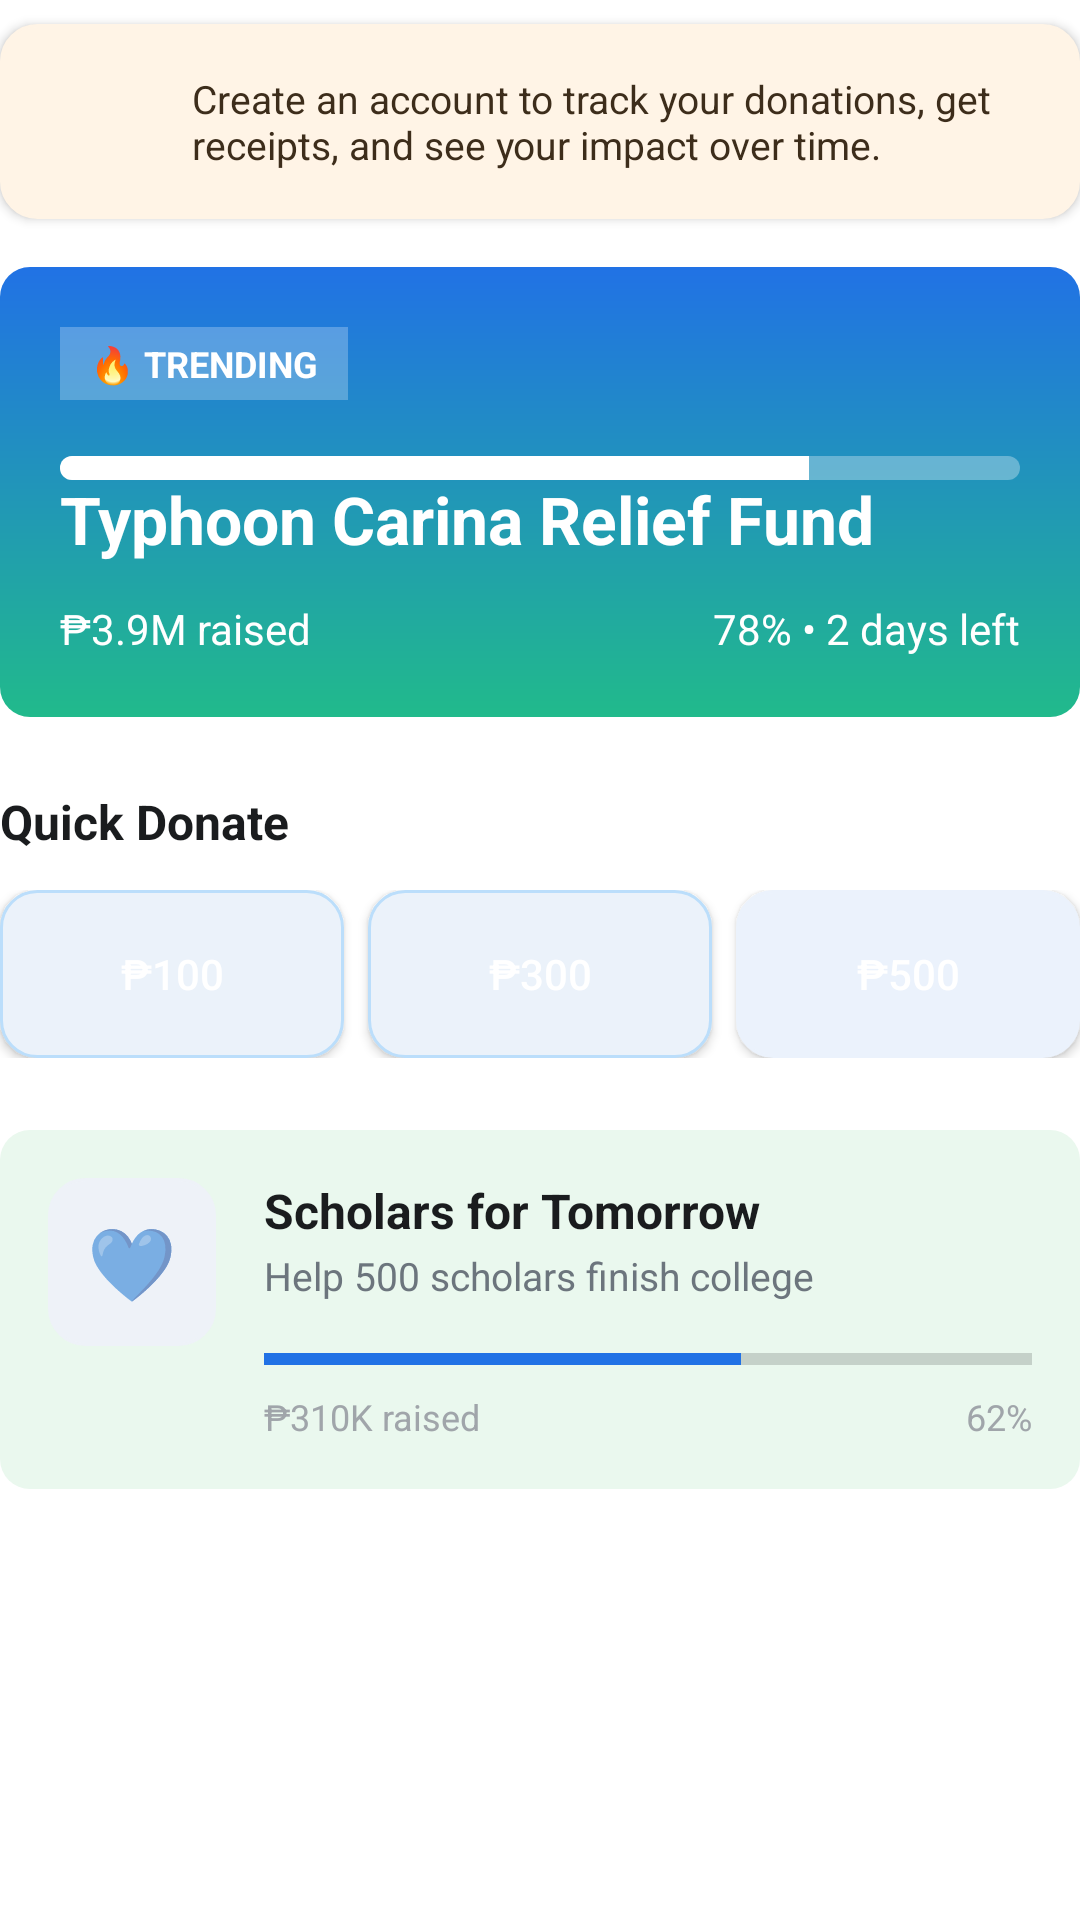

Write the Android layout XML for this screen, with the resource values it uses.
<!-- AndroidManifest.xml: application theme Theme.UlamShare -->
<!-- res/layout/content_dashboard.xml -->
<?xml version="1.0" encoding="utf-8"?>
<LinearLayout xmlns:android="http://schemas.android.com/apk/res/android"
    xmlns:app="http://schemas.android.com/apk/res-auto"
    android:layout_width="match_parent"
    android:layout_height="wrap_content"
    android:orientation="vertical">

    <androidx.constraintlayout.widget.ConstraintLayout
        android:id="@+id/alertGuestAccount"
        android:layout_width="match_parent"
        android:layout_height="wrap_content"
        android:layout_marginTop="8dp"
        android:layout_marginBottom="16dp"
        android:padding="16dp"
        android:background="@drawable/rounded_soft_blue_rect"
        android:backgroundTint="@color/orange_alert_bg"
        android:elevation="2dp">
        <ImageView
            android:id="@+id/ivLock"
            android:layout_width="32dp"
            android:layout_height="32dp"
            android:src="@drawable/padlock"
            app:layout_constraintStart_toStartOf="parent"
            app:layout_constraintTop_toTopOf="parent"
            app:layout_constraintBottom_toBottomOf="parent" />

        <TextView
            android:id="@+id/tvAlertText"
            android:layout_width="0dp"
            android:layout_height="wrap_content"
            android:layout_marginStart="16dp"
            android:text="Create an account to track your donations, get receipts, and see your impact over time."
            android:textColor="#3D2D1B"
            android:textSize="13sp"
            app:layout_constraintEnd_toEndOf="parent"
            app:layout_constraintStart_toEndOf="@id/ivLock"
            app:layout_constraintTop_toTopOf="parent"
            app:layout_constraintBottom_toBottomOf="parent" />

    </androidx.constraintlayout.widget.ConstraintLayout>

    <androidx.constraintlayout.widget.ConstraintLayout
        android:id="@+id/cardTrendingCampaign"
        android:layout_width="match_parent"
        android:layout_height="150dp"
        android:layout_marginBottom="24dp"
        android:background="@drawable/bg_blue_green_gradient"
        android:clickable="true"
        android:focusable="true"
        android:padding="20dp"
        app:layout_constraintEnd_toEndOf="parent"
        app:layout_constraintStart_toStartOf="parent">

        <TextView
            android:id="@+id/tvTrendingTag"
            android:layout_width="wrap_content"
            android:layout_height="wrap_content"
            android:background="#40FFFFFF"
            android:paddingHorizontal="10dp"
            android:paddingVertical="4dp"
            android:text="🔥 TRENDING"
            android:textColor="#FFFFFF"
            android:textSize="12sp"
            android:textStyle="bold"
            app:layout_constraintStart_toStartOf="parent"
            app:layout_constraintTop_toTopOf="parent" />

        <TextView
            android:id="@+id/tvCampTitle"
            android:layout_width="wrap_content"
            android:layout_height="wrap_content"
            android:layout_marginTop="25dp"
            android:text="Typhoon Carina Relief Fund"
            android:textColor="#FFFFFF"
            android:textSize="22sp"
            android:textStyle="bold"
            app:layout_constraintStart_toStartOf="parent"
            app:layout_constraintTop_toBottomOf="@id/tvTrendingTag" />

        <ProgressBar
            android:id="@+id/pbCampProgress"
            style="?android:attr/progressBarStyleHorizontal"
            android:layout_width="0dp"
            android:layout_height="8dp"
            android:layout_marginBottom="40dp"
            android:progress="78"
            android:progressDrawable="@drawable/custom_progress_white"
            app:layout_constraintBottom_toTopOf="@id/tvRaised"
            app:layout_constraintEnd_toEndOf="parent"
            app:layout_constraintStart_toStartOf="parent" />

        <TextView
            android:id="@+id/tvRaised"
            android:layout_width="wrap_content"
            android:layout_height="wrap_content"
            android:text="₱3.9M raised"
            android:textColor="#FFFFFF"
            android:textSize="14sp"
            app:layout_constraintBottom_toBottomOf="parent"
            app:layout_constraintStart_toStartOf="parent" />

        <TextView
            android:id="@+id/tvTrendingDetails"
            android:layout_width="wrap_content"
            android:layout_height="wrap_content"
            android:text="78% • 2 days left"
            android:textColor="#FFFFFF"
            android:textSize="14sp"
            app:layout_constraintBottom_toBottomOf="parent"
            app:layout_constraintEnd_toEndOf="parent" />


    </androidx.constraintlayout.widget.ConstraintLayout>

    <TextView
        android:id="@+id/tvQuickDonateLabel"
        android:layout_width="wrap_content"
        android:layout_height="wrap_content"
        android:text="Quick Donate"
        android:textColor="@color/text_black"
        android:textSize="16sp"
        android:textStyle="bold" />

    <LinearLayout
        android:id="@+id/amountGroup"
        android:layout_width="match_parent"
        android:layout_height="wrap_content"
        android:layout_marginTop="12dp"
        android:layout_marginBottom="24dp"
        android:orientation="horizontal">

        <Button
            android:id="@+id/btnDonate100"
            android:layout_width="0dp"
            android:layout_height="56dp"
            android:layout_marginEnd="8dp"
            android:layout_weight="1"
            android:background="@drawable/rounded_soft_blue_rect"
            android:text="₱100"
            android:textAllCaps="false"
            android:textColor="@color/white" />

        <Button
            android:id="@+id/btnDonate300"
            android:layout_width="0dp"
            android:layout_height="56dp"
            android:layout_marginEnd="8dp"
            android:layout_weight="1"
            android:background="@drawable/rounded_soft_blue_rect"
            android:text="₱300"
            android:textAllCaps="false"
            android:textColor="@color/white"
            app:cornerRadius="12dp" />

        <Button
            android:id="@+id/btnDonate500"
            android:layout_width="0dp"
            android:layout_height="56dp"
            android:layout_weight="1"
            android:backgroundTint="#EBF2FC"
            android:background="@drawable/rounded_soft_blue_rect"
            android:text="₱500"
            android:textAllCaps="false"
            android:textColor="@color/white"
            app:cornerRadius="12dp" />
    </LinearLayout>

    <androidx.constraintlayout.widget.ConstraintLayout
        android:id="@+id/cardActiveCampaign"
        android:layout_width="match_parent"
        android:layout_height="wrap_content"
        android:layout_marginBottom="12dp"
        android:background="@drawable/rounded_input_border"
        android:padding="16dp">

        <TextView
            android:id="@+id/tvActiveCampaignEmoji"
            android:layout_width="56dp"
            android:layout_height="56dp"
            android:background="@drawable/rounded_soft_blue_rect"
            android:backgroundTint="#EEF2F8"
            android:gravity="center"
            android:text="💙"
            android:textSize="24sp"
            app:layout_constraintStart_toStartOf="parent"
            app:layout_constraintTop_toTopOf="parent" />

        <TextView
            android:id="@+id/tvActiveCampTitle"
            android:layout_width="0dp"
            android:layout_height="wrap_content"
            android:layout_marginStart="16dp"
            android:text="Scholars for Tomorrow"
            android:textColor="@color/text_black"
            android:textSize="16sp"
            android:textStyle="bold"
            app:layout_constraintEnd_toEndOf="parent"
            app:layout_constraintStart_toEndOf="@id/tvActiveCampaignEmoji"
            app:layout_constraintTop_toTopOf="parent" />

        <TextView
            android:id="@+id/tvActiveCampSub"
            android:layout_width="0dp"
            android:layout_height="wrap_content"
            android:layout_marginStart="16dp"
            android:layout_marginTop="2dp"
            android:text="Help 500 scholars finish college"
            android:textColor="@color/text_grey"
            android:textSize="13sp"
            app:layout_constraintEnd_toEndOf="parent"
            app:layout_constraintStart_toEndOf="@id/tvActiveCampaignEmoji"
            app:layout_constraintTop_toBottomOf="@id/tvActiveCampTitle" />

        <ProgressBar
            android:id="@+id/pbMiniProgress"
            style="?android:attr/progressBarStyleHorizontal"
            android:layout_width="0dp"
            android:layout_height="6dp"
            android:layout_marginStart="16dp"
            android:layout_marginTop="16dp"
            android:progress="62"
            android:progressTint="@color/brand_blue"
            app:layout_constraintEnd_toEndOf="parent"
            app:layout_constraintStart_toEndOf="@id/tvActiveCampaignEmoji"
            app:layout_constraintTop_toBottomOf="@id/tvActiveCampSub" />

        <TextView
            android:layout_width="wrap_content"
            android:layout_height="wrap_content"
            android:layout_marginStart="16dp"
            android:layout_marginTop="8dp"
            android:text="₱310K raised"
            android:textColor="#A0A5AA"
            android:textSize="12sp"
            app:layout_constraintStart_toEndOf="@id/tvActiveCampaignEmoji"
            app:layout_constraintTop_toBottomOf="@id/pbMiniProgress" />

        <TextView
            android:layout_width="wrap_content"
            android:layout_height="wrap_content"
            android:layout_marginTop="8dp"
            android:text="62%"
            android:textColor="#A0A5AA"
            android:textSize="12sp"
            app:layout_constraintEnd_toEndOf="parent"
            app:layout_constraintTop_toBottomOf="@id/pbMiniProgress" />
    </androidx.constraintlayout.widget.ConstraintLayout>

</LinearLayout>
<!-- resources referenced by this layout -->
<resources>
  <color name="brand_blue">#2172E5</color>
  <color name="orange_alert_bg">#FFF4E6</color>
  <color name="text_black">#1A1C1E</color>
  <color name="text_grey">#6C757D</color>
  <color name="white">#FFFFFF</color>
  <!-- drawable bg_blue_green_gradient (drawable) -->
  <?xml version="1.0" encoding="utf-8"?>
  <shape xmlns:android="http://schemas.android.com/apk/res/android">
      <gradient
          android:angle="270"
          android:endColor="#21BA8B"
          android:startColor="#2172E5"
          android:type="linear" />
  
      <corners android:radius="10dp"/>
  </shape>
  <!-- drawable custom_progress_white (drawable) -->
  <?xml version="1.0" encoding="utf-8"?>
  <layer-list xmlns:android="http://schemas.android.com/apk/res/android">
      <item android:id="@android:id/background">
          <shape>
              <corners android:radius="5dp" />
              <solid android:color="#50FFFFFF" />
          </shape>
      </item>
      <item android:id="@android:id/progress">
          <clip>
              <shape>
                  <corners android:radius="5dp" />
                  <solid android:color="#FFFFFF" />
              </shape>
          </clip>
      </item>
  </layer-list>
  <!-- drawable rounded_input_border (drawable) -->
  <?xml version="1.0" encoding="utf-8"?>
  <shape xmlns:android="http://schemas.android.com/apk/res/android">
      <solid android:color="#EAF8EE" />
      <corners android:radius="10dp" />
  </shape>
  <!-- drawable rounded_soft_blue_rect (drawable) -->
  <?xml version="1.0" encoding="utf-8"?>
  <shape xmlns:android="http://schemas.android.com/apk/res/android"
      android:shape="rectangle">
  
      <solid android:color="#EBF2FA" />
  
      <corners android:radius="12dp" />
  
      <stroke
          android:width="1dp"
          android:color="#BBDEFB" />
  </shape>
  <style name="Theme.UlamShare" parent="Theme.MaterialComponents.Light.NoActionBar">
          
          <item name="colorPrimary">@color/brand_blue</item>
          <item name="colorPrimaryVariant">@color/primary_blue</item>
          <item name="colorOnPrimary">@color/white</item>
          
          <item name="colorSecondary">@color/sky_blue</item>
          <item name="colorSecondaryVariant">@color/sky_blue</item>
          <item name="colorOnSecondary">@color/black</item>
          
          <item name="android:statusBarColor">?attr/colorPrimaryVariant</item>
          
      </style>
  <color name="primary_blue">#2172E5</color>
  <color name="sky_blue">#579AFA</color>
  <color name="black">#FF000000</color>
</resources>
